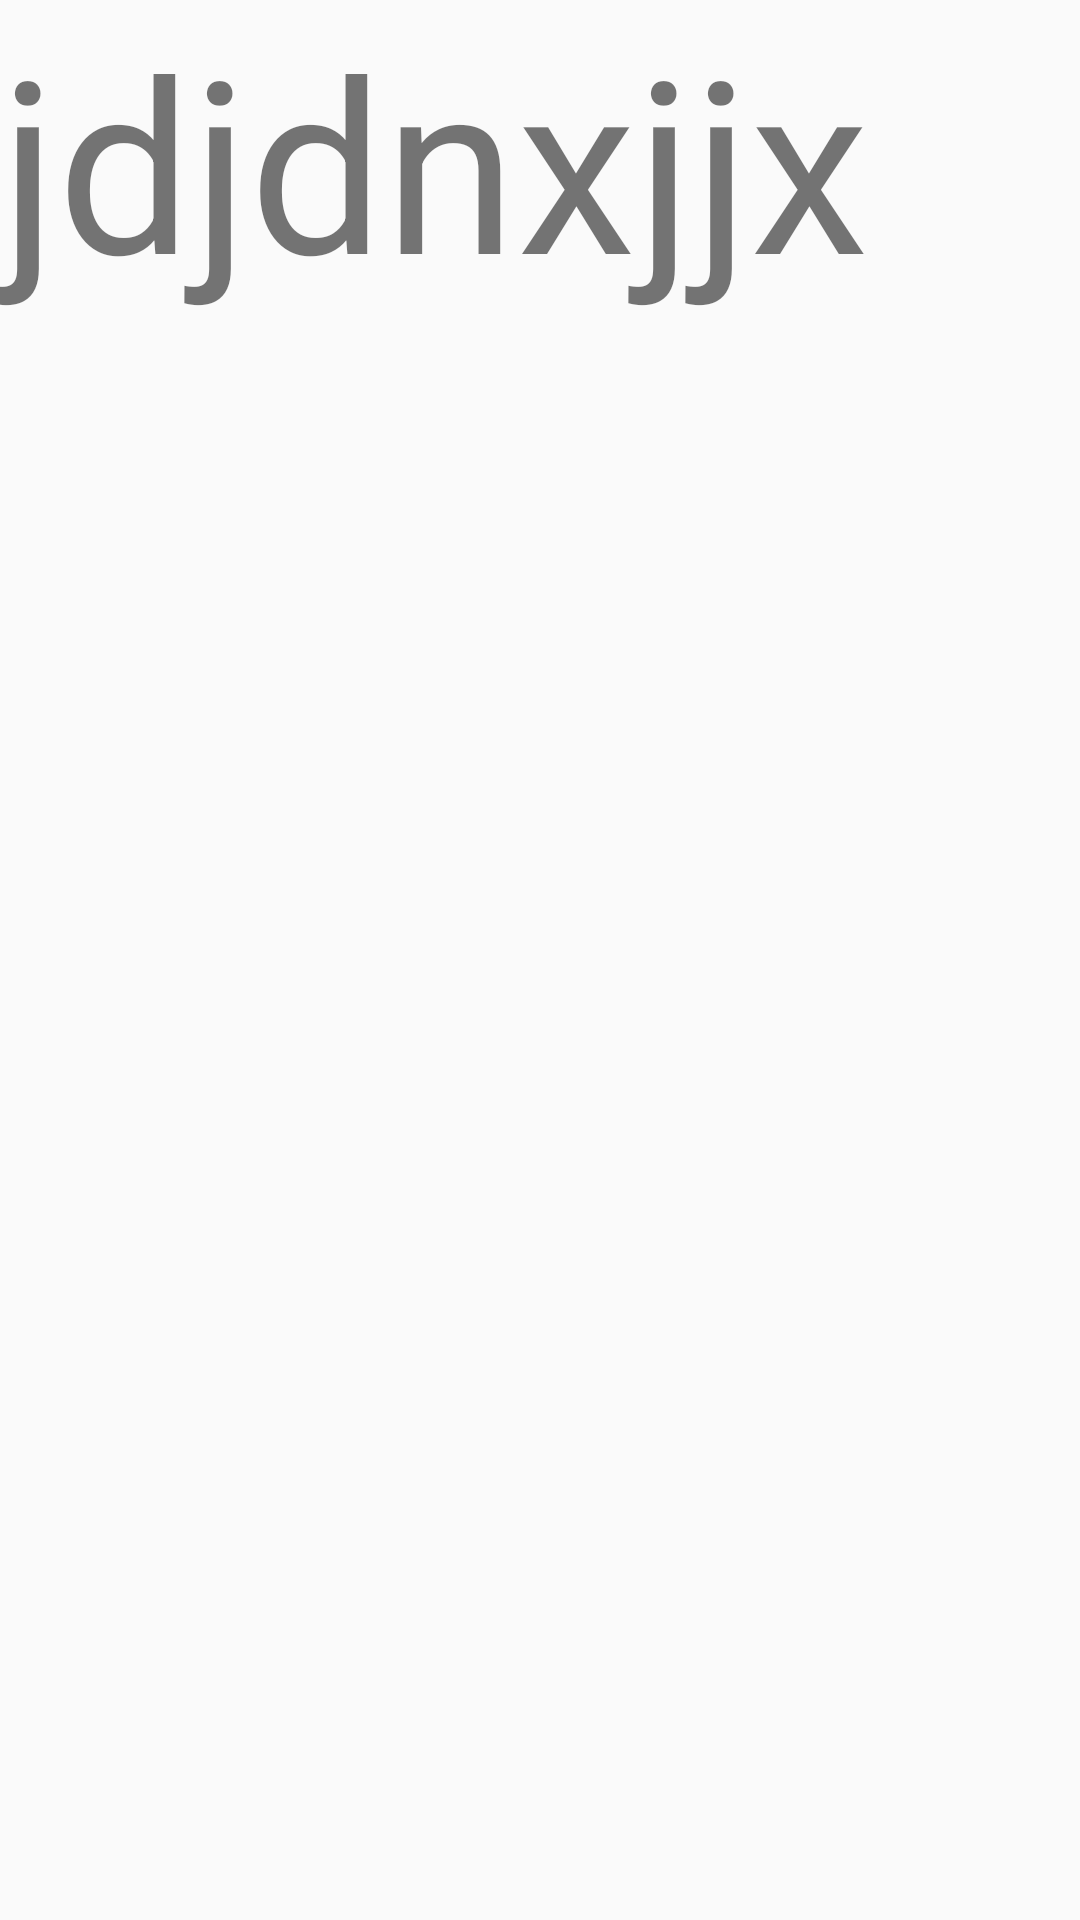

Layout XML and referenced resources for this Android screen:
<!-- AndroidManifest.xml: application theme AppTheme -->
<!-- res/layout/activity_main.xml -->
<?xml version="1.0" encoding="utf-8"?>
<RelativeLayout xmlns:android="http://schemas.android.com/apk/res/android"
    xmlns:app="http://schemas.android.com/apk/res-auto"
    xmlns:tools="http://schemas.android.com/tools"
    android:layout_width="match_parent"
    android:layout_height="match_parent"
    tools:context="com.splash.lukman.splash.MainActivity">

    <TextView
        android:layout_width="wrap_content"
        android:layout_height="wrap_content"
        android:text="jdjdnxjjx"
        android:textSize="80dp"/>

</RelativeLayout>
<!-- resources referenced by this layout -->
<resources>
  <style name="AppTheme" parent="Theme.AppCompat.Light.NoActionBar">
          
          <item name="colorPrimary">@color/colorPrimary</item>
          <item name="colorPrimaryDark">@color/backround</item>
          <item name="colorAccent">@color/colorAccent</item>
      </style>
  <color name="colorPrimary">#3F51B5</color>
  <color name="backround">#bab9b9</color>
  <color name="colorAccent">#FF4081</color>
</resources>
